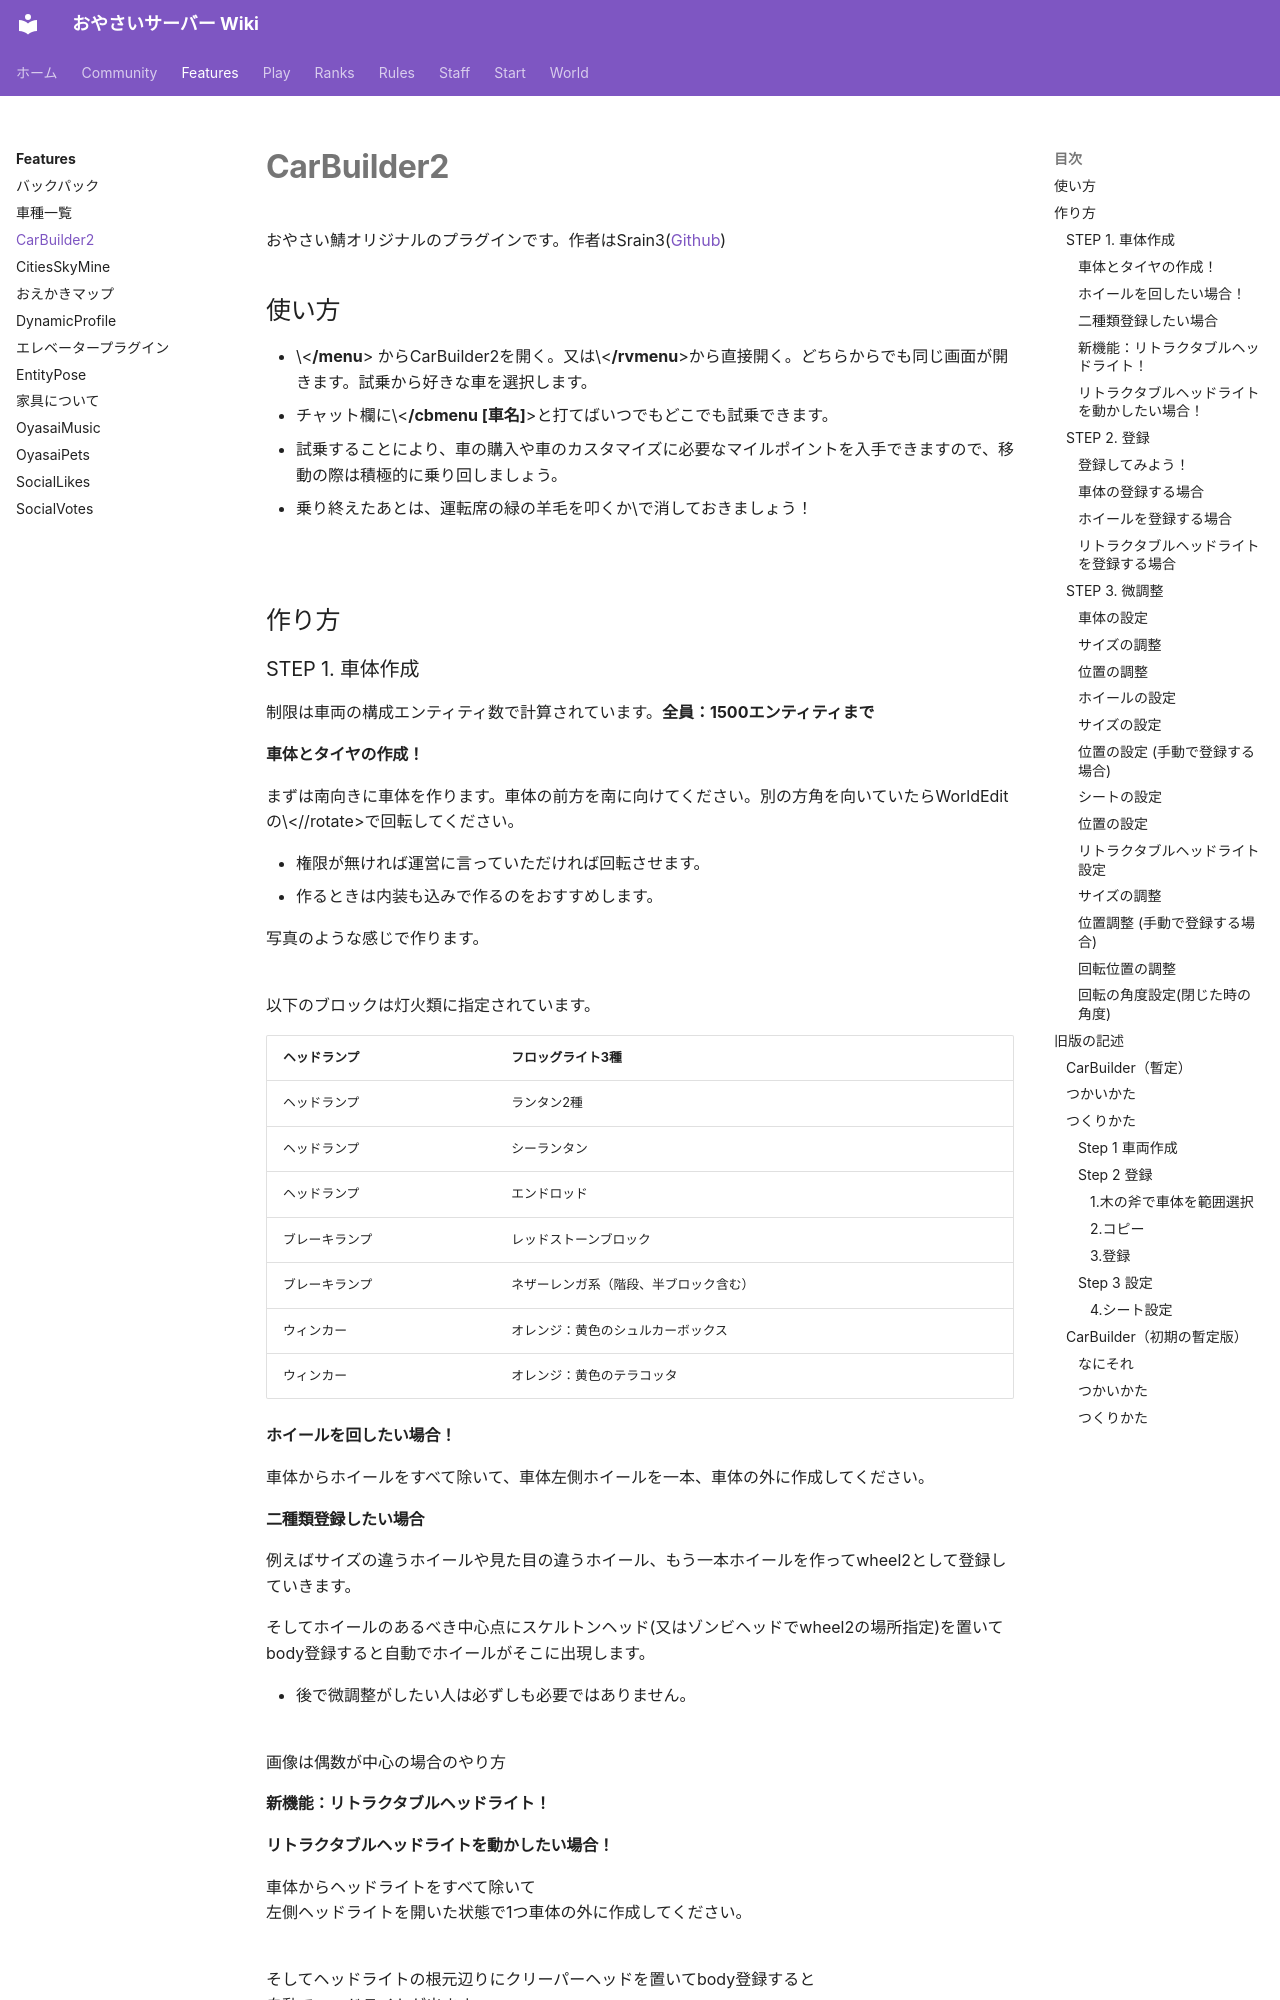

repository: oyasaiserver/wiki · page: features/carbuilder2/index.html · generator: mkdocs

---
title: CarBuilder2
---

# CarBuilder2

おやさい鯖オリジナルのプラグインです。作者はSrain3([Github](https://github.com/Srain3))

## 使い方

- \<**/menu**> からCarBuilder2を開く。又は\<**/rvmenu**>から直接開く。どちらからでも同じ画面が開きます。試乗から好きな車を選択します。
- チャット欄に\<**/cbmenu [車名]**>と打てばいつでもどこでも試乗できます。
- 試乗することにより、車の購入や車のカスタマイズに必要なマイルポイントを入手できますので、移動の際は積極的に乗り回しましょう。
- 乗り終えたあとは、運転席の緑の羊毛を叩くか\</rvmenu break>で消しておきましょう！

![](https://image02.seesaawiki.jp/o/i/oyasai/pI7T4IXo_W.png)

## 作り方

### STEP 1. 車体作成

制限は車両の構成エンティティ数で計算されています。**全員：1500エンティティまで**

#### 車体とタイヤの作成！

まずは南向きに車体を作ります。車体の前方を南に向けてください。別の方角を向いていたらWorldEditの\<//rotate>で回転してください。

- 権限が無ければ運営に言っていただければ回転させます。
- 作るときは内装も込みで作るのをおすすめします。

写真のような感じで作ります。  
![](https://image01.seesaawiki.jp/o/i/oyasai/1feca8ad7f48b01d.png)

以下のブロックは灯火類に指定されています。

| ヘッドランプ | フロッグライト3種 |
| --- | --- |
| ヘッドランプ | ランタン2種 |
| ヘッドランプ | シーランタン |
| ヘッドランプ | エンドロッド |
| ブレーキランプ | レッドストーンブロック |
| ブレーキランプ | ネザーレンガ系（階段、半ブロック含む） |
| ウィンカー | オレンジ：黄色のシュルカーボックス |
| ウィンカー | オレンジ：黄色のテラコッタ |

#### ホイールを回したい場合！

車体からホイールをすべて除いて、車体左側ホイールを一本、車体の外に作成してください。

#### 二種類登録したい場合

例えばサイズの違うホイールや見た目の違うホイール、もう一本ホイールを作ってwheel2として登録していきます。

そしてホイールのあるべき中心点にスケルトンヘッド(又はゾンビヘッドでwheel2の場所指定)を置いてbody登録すると自動でホイールがそこに出現します。

- 後で微調整がしたい人は必ずしも必要ではありません。

![](https://image01.seesaawiki.jp/o/i/oyasai/e_oP011sAv.25.52.png)  
画像は偶数が中心の場合のやり方

#### 新機能：リトラクタブルヘッドライト！

#### リトラクタブルヘッドライトを動かしたい場合！

車体からヘッドライトをすべて除いて  
左側ヘッドライトを開いた状態で1つ車体の外に作成してください。  
![](https://image01.seesaawiki.jp/o/i/oyasai/R4dt8C2XTP.39.29.png)

そしてヘッドライトの根元辺りにクリーパーヘッドを置いてbody登録すると  
自動でヘッドライトが出ます。

### STEP 2. 登録

WorldEditで車体を登録します。この作業は初級者の方でも行えます。  

> **前知識**  
> ・木の斧でクリック/右クリックで選択したい範囲を選択出来ます。火のパーティクルが出てきてたら成功です。  
> ・\<//copy>コマンドを打つと、選択した範囲をクリップボード上にコピーできます。  
> ・車体をコピーした状態で登録コマンドを打つと、システムに車体が登録される仕組みです。

#### 登録してみよう！
